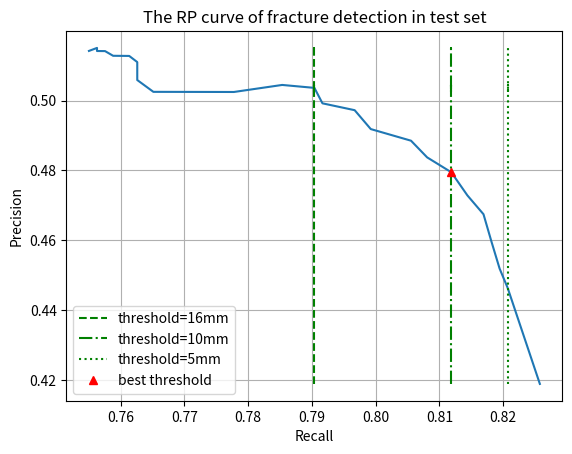

Recreate this plot in Python.

import matplotlib.pyplot as plt

thres = [0, 5, 6, 7, 8, 9, 10, 11, 12, 13, 14, 15, 16, 17, 18, 19,
         20, 21, 22, 23, 24, 25, 26, 27, 28, 29, 30, 31, 32, 33, 34]

tp_remove = [0, 4, 5, 6, 7, 9, 11, 14, 16, 21, 23, 27, 28, 32, 38, 42,
             48, 50, 50, 51, 53, 54, 55, 55, 55, 55, 55, 55, 55, 56, 56]

fp_remove = [0, 105, 125, 151, 177, 197, 220, 238, 255, 274, 292, 305,
             318, 328, 335, 343, 355, 367, 379, 385, 389, 394, 396, 397, 397, 398, 398, 398, 398, 398, 398]

all_tp = 654
all_fp = 890
all_pred_tps = 671

all_recall = []
all_precision = []
for i in range(len(tp_remove)):
    recall = (all_tp - tp_remove[i]) / 792
    precision = (all_tp - tp_remove[i]) / (all_pred_tps + all_fp - fp_remove[i])
    all_recall.append(recall)
    all_precision.append(precision)

recall_thres_16mm = [all_recall[12] for i in range(len(all_recall))]
recall_thres_10mm = [all_recall[6] for i in range(len(all_recall))]
recall_thres_5mm = [all_recall[1] for i in range(len(all_recall))]

best_point = [all_recall[6], all_precision[6]]
print(all_recall[12], all_precision[12])


plt.figure()
plt.plot(all_recall, all_precision)
plt.plot(recall_thres_16mm, all_precision, '--g', label="threshold=16mm")
plt.plot(recall_thres_10mm, all_precision, '-.g', label="threshold=10mm")
plt.plot(recall_thres_5mm, all_precision, ':g', label="threshold=5mm")
plt.plot(best_point[0], best_point[1], "^r", label="best threshold")
plt.legend()
plt.title("The RP curve of fracture detection in test set")
plt.xlabel("Recall")
plt.ylabel("Precision")
plt.grid()
plt.show()